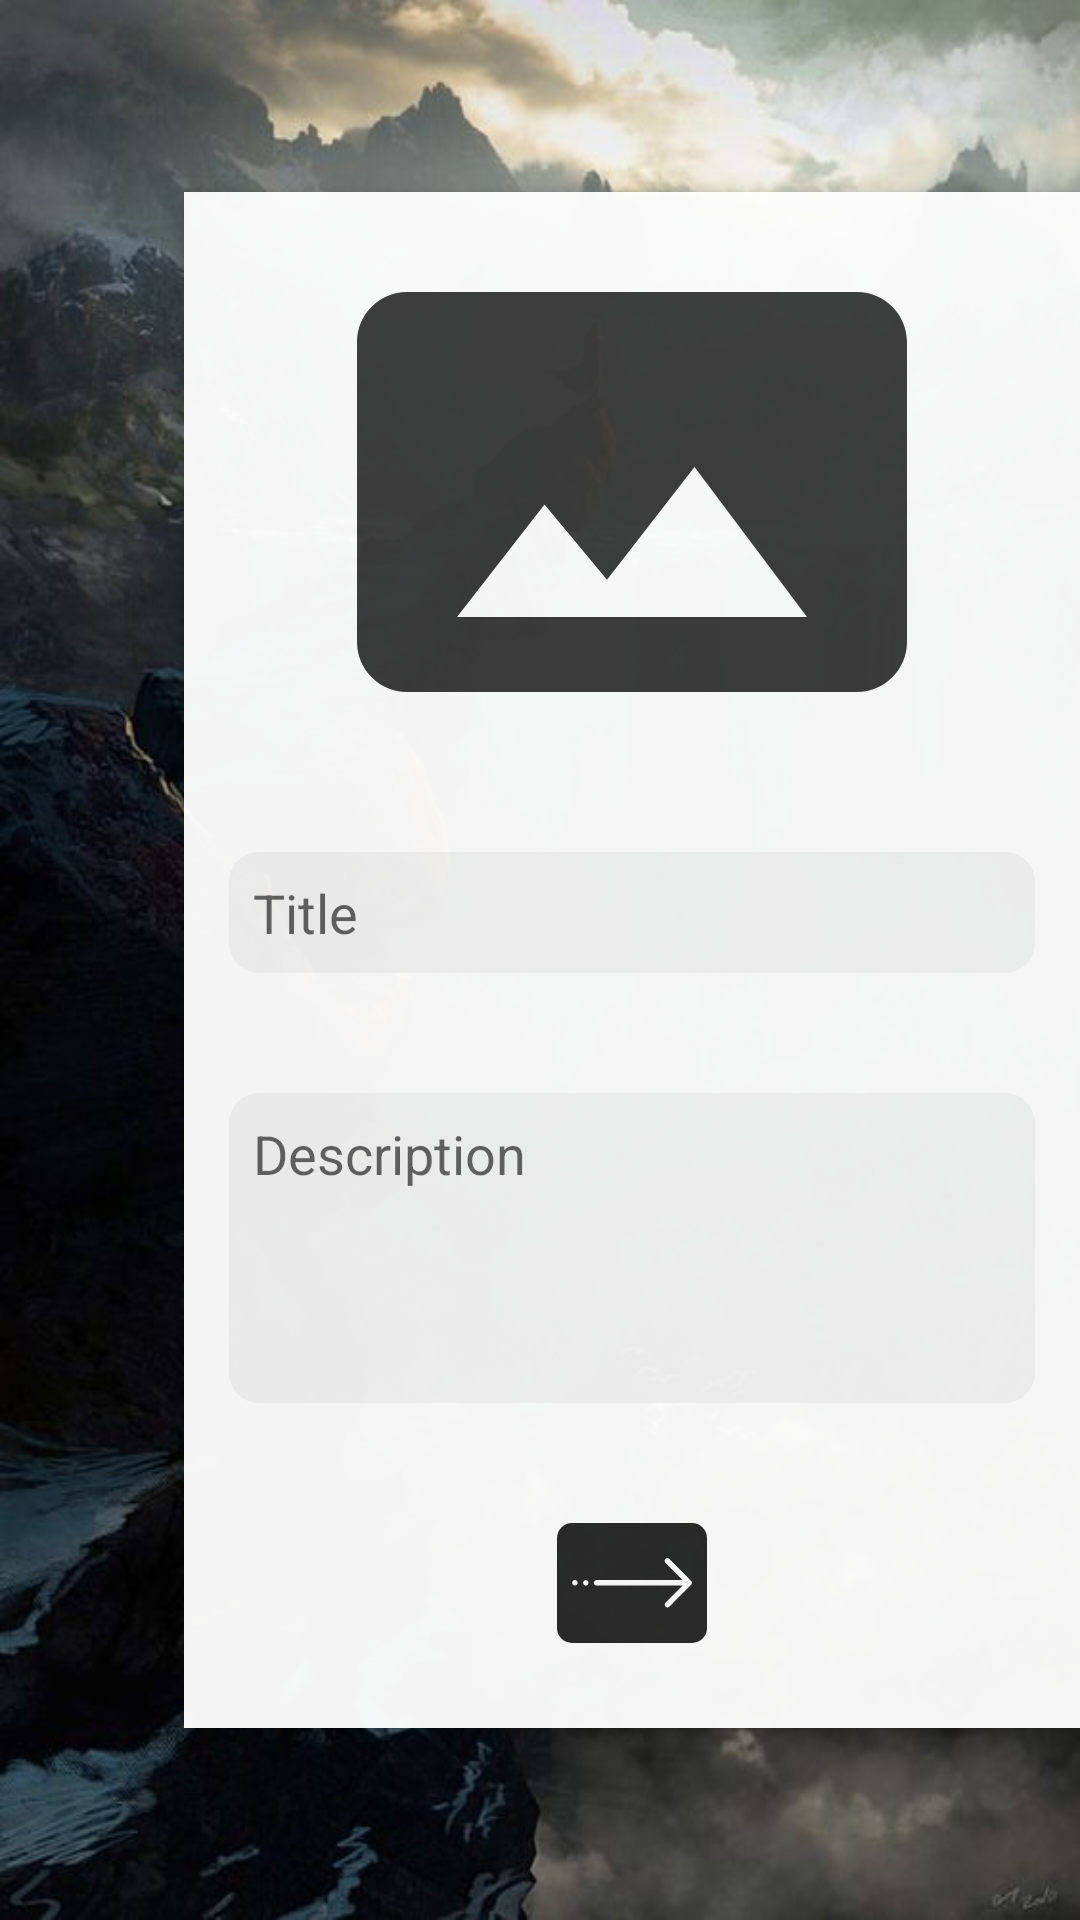

Android layout source for this screen:
<!-- AndroidManifest.xml: application theme AppTheme -->
<!-- res/layout/activity_add_post.xml -->
<?xml version="1.0" encoding="utf-8"?>
<androidx.constraintlayout.widget.ConstraintLayout
    xmlns:android="http://schemas.android.com/apk/res/android"
    xmlns:app="http://schemas.android.com/apk/res-auto"
    xmlns:tools="http://schemas.android.com/tools"
    android:layout_width="match_parent"
    android:layout_height="match_parent"
    tools:context="com.example.apprpg.ui.activities.AddPostActivity"
    android:background="@drawable/bg_default"
    android:fitsSystemWindows="true"
    android:theme="@style/AppThemeTranslucentStatusBar">

    <LinearLayout
        android:alpha="0.96"
        android:id="@+id/linear_layout_add_post"
        android:layout_width="0dp"
        android:layout_height="0dp"
        android:background="@android:color/white"
        android:elevation="5dp"
        android:orientation="vertical"
        android:visibility="visible"
        app:layout_constraintBottom_toTopOf="@+id/guideline2_add_post"
        app:layout_constraintEnd_toEndOf="parent"
        app:layout_constraintStart_toStartOf="@+id/guideline3_add_post"
        app:layout_constraintTop_toTopOf="@+id/guideline_add_post">

        <androidx.core.widget.NestedScrollView
            android:layout_width="match_parent"
            android:layout_height="match_parent"
            android:clipToPadding="false"
            android:paddingBottom="300dp">

            <LinearLayout
                android:layout_width="match_parent"
                android:layout_height="match_parent"
                android:orientation="vertical"
                android:paddingBottom="32dp">

                <ImageView
                    android:id="@+id/add_post_image"
                    android:layout_width="match_parent"
                    android:layout_height="200dp"
                    android:scaleType="fitCenter"
                    app:srcCompat="@drawable/ic_panorama" />

                <EditText
                    android:id="@+id/input_title_add_post"
                    style="@style/BaseCreateEditTextTheme"
                    android:hint="@string/input_title"
                    android:background="@drawable/input_bio_curved_shape"/>

                <EditText
                    android:id="@+id/input_desc_add_post"
                    android:hint="@string/input_description"
                    style="@style/ItemDescriptionEditText"
                    />

                <ProgressBar
                    android:id="@+id/progress_add_post"
                    android:layout_width="40dp"
                    android:layout_height="40dp"
                    android:layout_marginTop="24dp"
                    android:visibility="gone"
                    android:layout_gravity="center"/>

                <ImageButton
                    android:id="@+id/btn_add_post"
                    style="@style/BaseCreateButton" />
            </LinearLayout>

        </androidx.core.widget.NestedScrollView>

    </LinearLayout>

    <androidx.constraintlayout.widget.Guideline
        android:id="@+id/guideline_add_post"
        android:layout_width="wrap_content"
        android:layout_height="wrap_content"
        android:orientation="horizontal"
        app:layout_constraintGuide_percent="0.1" />

    <androidx.constraintlayout.widget.Guideline
        android:id="@+id/guideline2_add_post"
        android:layout_width="wrap_content"
        android:layout_height="wrap_content"
        android:orientation="horizontal"
        app:layout_constraintGuide_percent="0.9" />

    <androidx.constraintlayout.widget.Guideline
        android:id="@+id/guideline3_add_post"
        android:layout_width="wrap_content"
        android:layout_height="wrap_content"
        android:orientation="vertical"
        app:layout_constraintGuide_percent="0.17" />

</androidx.constraintlayout.widget.ConstraintLayout>
<!-- resources referenced by this layout -->
<resources>
  <!-- drawable ic_panorama (drawable) -->
  <vector android:height="24dp" android:tint="#3C3C3C"
      android:viewportHeight="24.0" android:viewportWidth="24.0"
      android:width="24dp" xmlns:android="http://schemas.android.com/apk/res/android">
      <path android:fillColor="#FF000000" android:pathData="M23,18V6c0,-1.1 -0.9,-2 -2,-2H3c-1.1,0 -2,0.9 -2,2v12c0,1.1 0.9,2 2,2h18c1.1,0 2,-0.9 2,-2zM8.5,12.5l2.5,3.01L14.5,11l4.5,6H5l3.5,-4.5z"/>
  </vector>
  <!-- drawable input_bio_curved_shape (drawable) -->
  <?xml version="1.0" encoding="utf-8"?>
  <shape xmlns:android="http://schemas.android.com/apk/res/android" >
  
      <solid android:color="#E9F3F3F3" />
  
      <corners
          android:bottomLeftRadius="10dp"
          android:bottomRightRadius="10dp"
          android:topLeftRadius="10dp"
          android:topRightRadius="10dp" />
  
  </shape>
  <string name="input_description">Description</string>
  <string name="input_title">Title</string>
  <style name="AppThemeTranslucentStatusBar" parent="Theme.AppCompat.Light.NoActionBar">
          <item name="colorPrimary">@color/colorPrimary</item>
          <item name="colorPrimaryDark">@color/colorPrimaryDark</item>
          <item name="colorAccent">@color/colorAccent</item>
          <item name="android:statusBarColor">@android:color/transparent</item>
          <item name="android:windowTranslucentStatus">true</item>
          <item name="android:windowTranslucentNavigation">true</item>
      </style>
  <style name="BaseCreateButton" parent="Widget.AppCompat.ImageButton">
          <item name="android:layout_width">50dp</item>
          <item name="android:layout_height">40dp</item>
          <item name="android:layout_gravity">center_horizontal</item>
          <item name="android:layout_marginTop">20dp</item>
          <item name="android:adjustViewBounds">true</item>
          <item name="android:background">@drawable/btn_rounded_background</item>
          <item name="srcCompat">@drawable/ic_arrow_next</item>
      </style>
  <style name="BaseCreateEditTextTheme" parent="Widget.AppCompat.EditText">
          <item name="android:layout_height">wrap_content</item>
          <item name="android:layout_width">match_parent</item>
          <item name="android:padding">8dp</item>
          <item name="android:layout_marginLeft">15dp</item>
          <item name="android:layout_marginRight">15dp</item>
          <item name="android:layout_marginTop">20dp</item>
          <item name="android:layout_marginBottom">20dp</item>
          <item name="android:maxLines">1</item>
          <item name="android:background">@drawable/input_bio_curved_shape</item>
          <item name="android:inputType">textPersonName</item>
      </style>
  <style name="AppTheme" parent="Theme.AppCompat.Light.NoActionBar">
          
          <item name="colorPrimary">@color/colorPrimary</item>
          <item name="colorPrimaryDark">@color/colorPrimaryDark</item>
          <item name="colorAccent">@color/colorAccent</item>
          <item name="android:statusBarColor">@color/colorStatusBarAPI21</item>
      </style>
  <color name="colorPrimary">#2a2a2a</color>
  <color name="colorPrimaryDark">#2a2a2a</color>
  <color name="colorAccent">#202020</color>
  <!-- drawable btn_rounded_background (drawable) -->
  <?xml version="1.0" encoding="utf-8"?>
  <shape xmlns:android="http://schemas.android.com/apk/res/android"
      android:shape="rectangle">
      <solid android:color="#2a2a2a" />
      <corners android:radius="5dp"/>
  
  </shape>
  <color name="colorStatusBarAPI21">#A3A3A3</color>
</resources>
